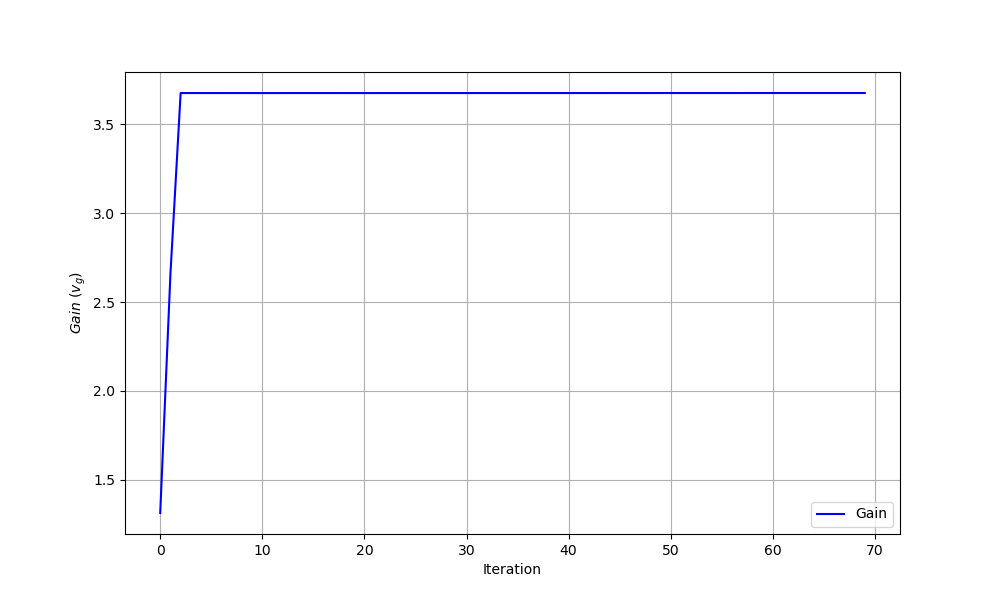

Data behind this chart, as committed beside it:
iteration, theta0, theta1, gain
0, 0.0, 0.0, 1.312
1, 0.4096, 0.004113, 2.658
2, 3.043, 0.5833, 3.676
3, 3.044, 0.5098, 3.676
4, 3.044, 0.4511, 3.676
5, 3.069, 0.415, 3.676
6, 3.093, 0.3697, 3.676
7, 3.094, 0.2888, 3.676
8, 3.118, 0.2331, 3.676
9, 3.119, 0.1539, 3.676
10, 3.119, 0.07683, 3.676
11, 3.144, 0.02322, 3.676
12, 3.192, -0.007572, 3.676
13, 3.287, 0.009554, 3.676
14, 3.312, -0.04435, 3.676
15, 3.313, -0.1238, 3.676
16, 3.337, -0.1771, 3.676
17, 3.361, -0.2268, 3.676
18, 3.362, -0.2991, 3.676
19, 3.386, -0.3435, 3.676
20, 3.387, -0.4202, 3.676
21, 3.388, -0.5053, 3.676
22, 3.482, -0.4905, 3.676
23, 3.506, -0.5305, 3.676
24, 3.53, -0.5749, 3.676
25, 3.601, -0.5725, 3.676
26, 3.602, -0.6563, 3.676
27, 3.649, -0.7079, 3.676
28, 3.65, -0.8013, 3.676
29, 3.683, -0.8572, 3.676
30, 3.707, -0.9086, 3.676
31, 3.759, -0.9186, 3.676
32, 3.76, -0.9683, 3.676
33, 3.761, -1.008, 3.676
34, 3.763, -1.075, 3.676
35, 3.832, -1.075, 3.676
36, 3.834, -1.132, 3.676
37, 3.925, -1.109, 3.676
38, 3.927, -1.157, 3.676
39, 3.951, -1.192, 3.676
40, 3.952, -1.229, 3.676
41, 3.999, -1.219, 3.676
42, 4.023, -1.233, 3.677
43, 4.025, -1.323, 3.676
44, 4.054, -1.31, 3.677
45, 4.101, -1.334, 3.677
46, 4.102, -1.369, 3.677
47, 4.108, -1.414, 3.677
48, 4.133, -1.461, 3.677
49, 4.224, -1.418, 3.677
50, 4.248, -1.405, 3.677
51, 4.273, -1.441, 3.677
52, 4.32, -1.503, 3.677
53, 4.321, -1.562, 3.677
54, 4.368, -1.55, 3.677
55, 4.415, -1.538, 3.677
56, 4.439, -1.536, 3.677
57, 4.487, -1.575, 3.677
58, 4.511, -1.586, 3.677
59, 4.535, -1.584, 3.677
... 10 more rows
